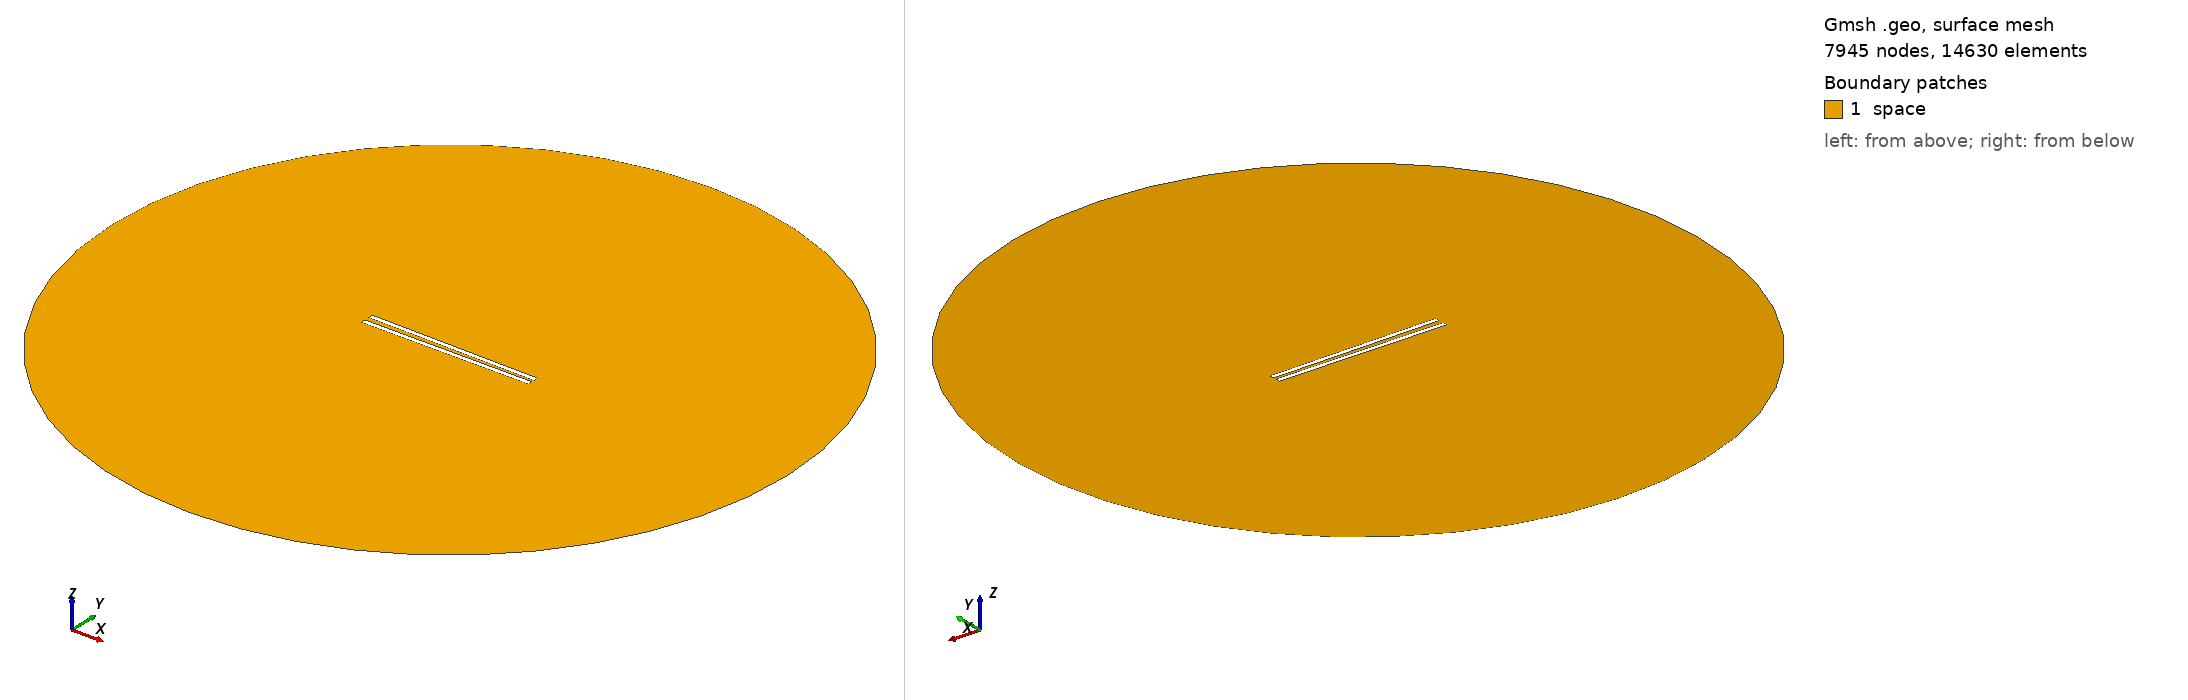

Gmsh geometry script, surface-meshed: 7945 nodes, 14630 surface elements. Boundary patches (legend numbers): 1 space. Left view from above one corner, right view from below the opposite corner. Legend entries are the model's physical surfaces. The drawing asked Gmsh for element sizes between 1% and 20% of the model's largest extent; the script's own settings can give other sizes.

=== 869.geo (drawn) ===
// Set the geometry kernel
SetFactory("OpenCASCADE");

//---------------------------------------
// Rectangles
//---------------------------------------

// Rectangle 1 (top)
Point(1) = {-49.455555555555556, 1.0833333333333333, 0, 1.0};
Point(2) = {49.455555555555556, 1.0833333333333333, 0, 1.0};
Point(3) = {49.455555555555556, 3.9944444444444445, 0, 1.0};
Point(4) = {-49.455555555555556, 3.9944444444444445, 0, 1.0};

Line(1) = {1, 2};
Line(2) = {2, 3};
Line(3) = {3, 4};
Line(4) = {4, 1};

Line Loop(1) = {1, 2, 3, 4};
Plane Surface(1) = {1};

Rotate { {0, 0, 1}, {0,  1.0833333333333333,  0}, -0.014 } {
  Surface{1};
}

// Rectangle 2 (bottom)
Point(5) = {-49.455555555555556, -1.0833333333333333, 0, 1.0};
Point(6) = {49.455555555555556, -1.0833333333333333, 0, 1.0};
Point(7) = {49.455555555555556, -3.9944444444444445, 0, 1.0};
Point(8) = {-49.455555555555556, -3.9944444444444445, 0, 1.0};

Line(5) = {5, 6};
Line(6) = {6, 7};
Line(7) = {7, 8};
Line(8) = {8, 5};

Line Loop(2) = {5, 6, 7, 8};
Plane Surface(2) = {2}; 


//---------------------------------------
// Circle
//---------------------------------------

// Define points
Point(9) = {0, 0, 0};        // Center
Point(10) = {200, 0, 0};     // Start point
Point(11) = {0, 200, 0};     // 90 degrees
Point(12) = {-200, 0, 0};    // 180 degrees
Point(13) = {0, -200, 0};    // 270 degrees

// Define circle arcs (each needs start, center, end)
Circle(9) = {10, 9, 11};
Circle(10) = {11, 9, 12};
Circle(11) = {12, 9, 13};
Circle(12) = {13, 9, 10};

// Define curve loop and surface if needed
Curve Loop(3) = {9, 10, 11, 12};
Surface(3) = {3};

//---------------------------------------
// Define Physical Groups
//---------------------------------------                

//--- Physical Curves
// Physical groups for boundaries
Physical Line("force_segment", 10) = {1};
Physical Line("upper_plate", 11) = {2, 3, 4};
Physical Line("lower_plate", 12) = {5, 6, 7, 8};
Physical Line("boundary", 20) = {9, 10, 11, 12};

// Subtract Rectangles from Circle
BooleanDifference{ Surface{3}; Delete; }{ Surface{1}; Surface{2}; Delete; }
//--- Physical Surfaces
Physical Surface("space", 30) = {3};


//---------------------------------------
// Fine mesh near the plates
//--------------------------------------- 

// Define a distance field for mesh refinement
Field[1] = Distance;
Field[1].CurvesList = {1, 2, 3, 4, 5, 6, 7, 8};  // Rectangle curves
Field[1].NumPointsPerCurve = 200;

c = 0.3;
// Define threshold field to control mesh size based on distance to attractor
Field[2] = Threshold;
Field[2].IField = 1;
Field[2].LcMin = c; // Minimum element size near the attractor
Field[2].LcMax = 100*c;  // Maximum element size away from the attractor
Field[2].DistMin = 0.01;
Field[2].DistMax = 40;

Background Field = 2;

//---------------------------------------
// 6. Generate the Mesh
//---------------------------------------
Mesh 2;  // 2D mesh generation
